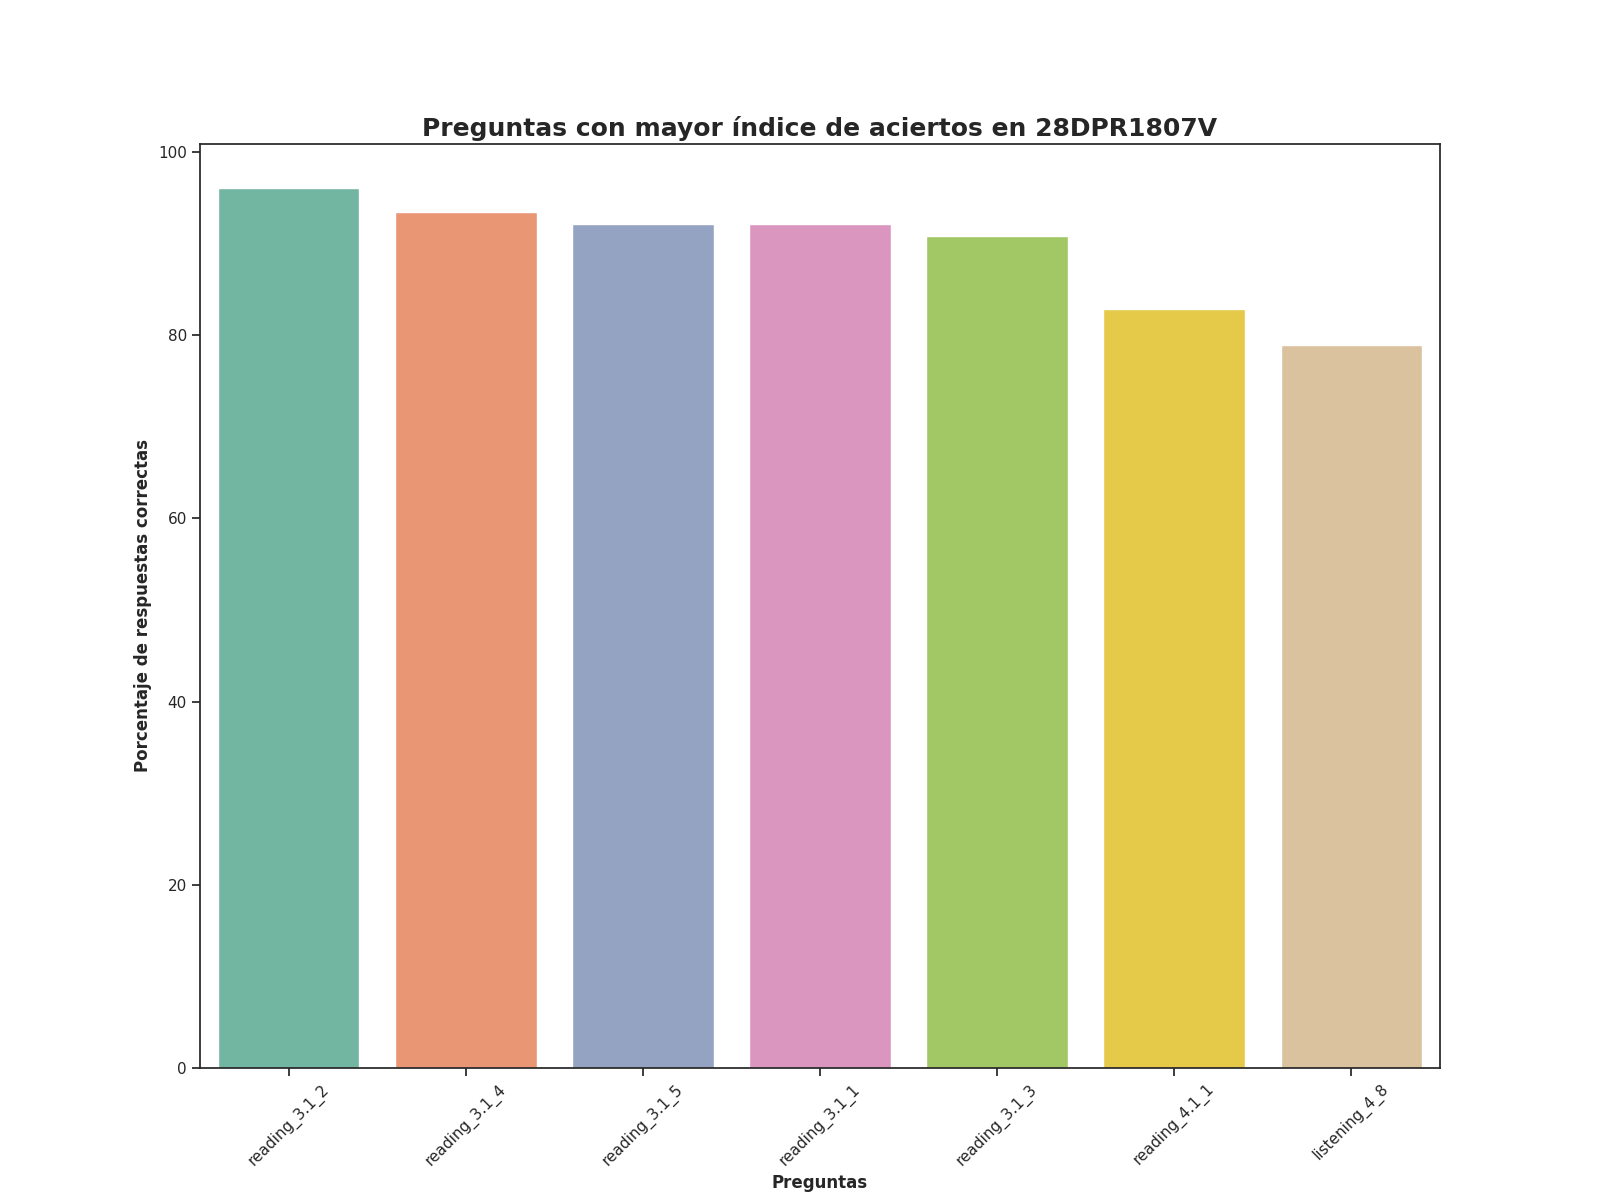

Values plotted in this chart, from the file beside it:
Top, Pregunta, Porcentaje de respuestas correctas, Número de respuestas correctas
1, reading_3.1_2, 96.05, 73.0
2, reading_3.1_4, 93.42, 71.0
3, reading_3.1_5, 92.11, 70.0
4, reading_3.1_1, 92.11, 70.0
5, reading_3.1_3, 90.79, 69.0
6, reading_4.1_1, 82.89, 63.0
7, listening_4_8, 78.95, 60.0
